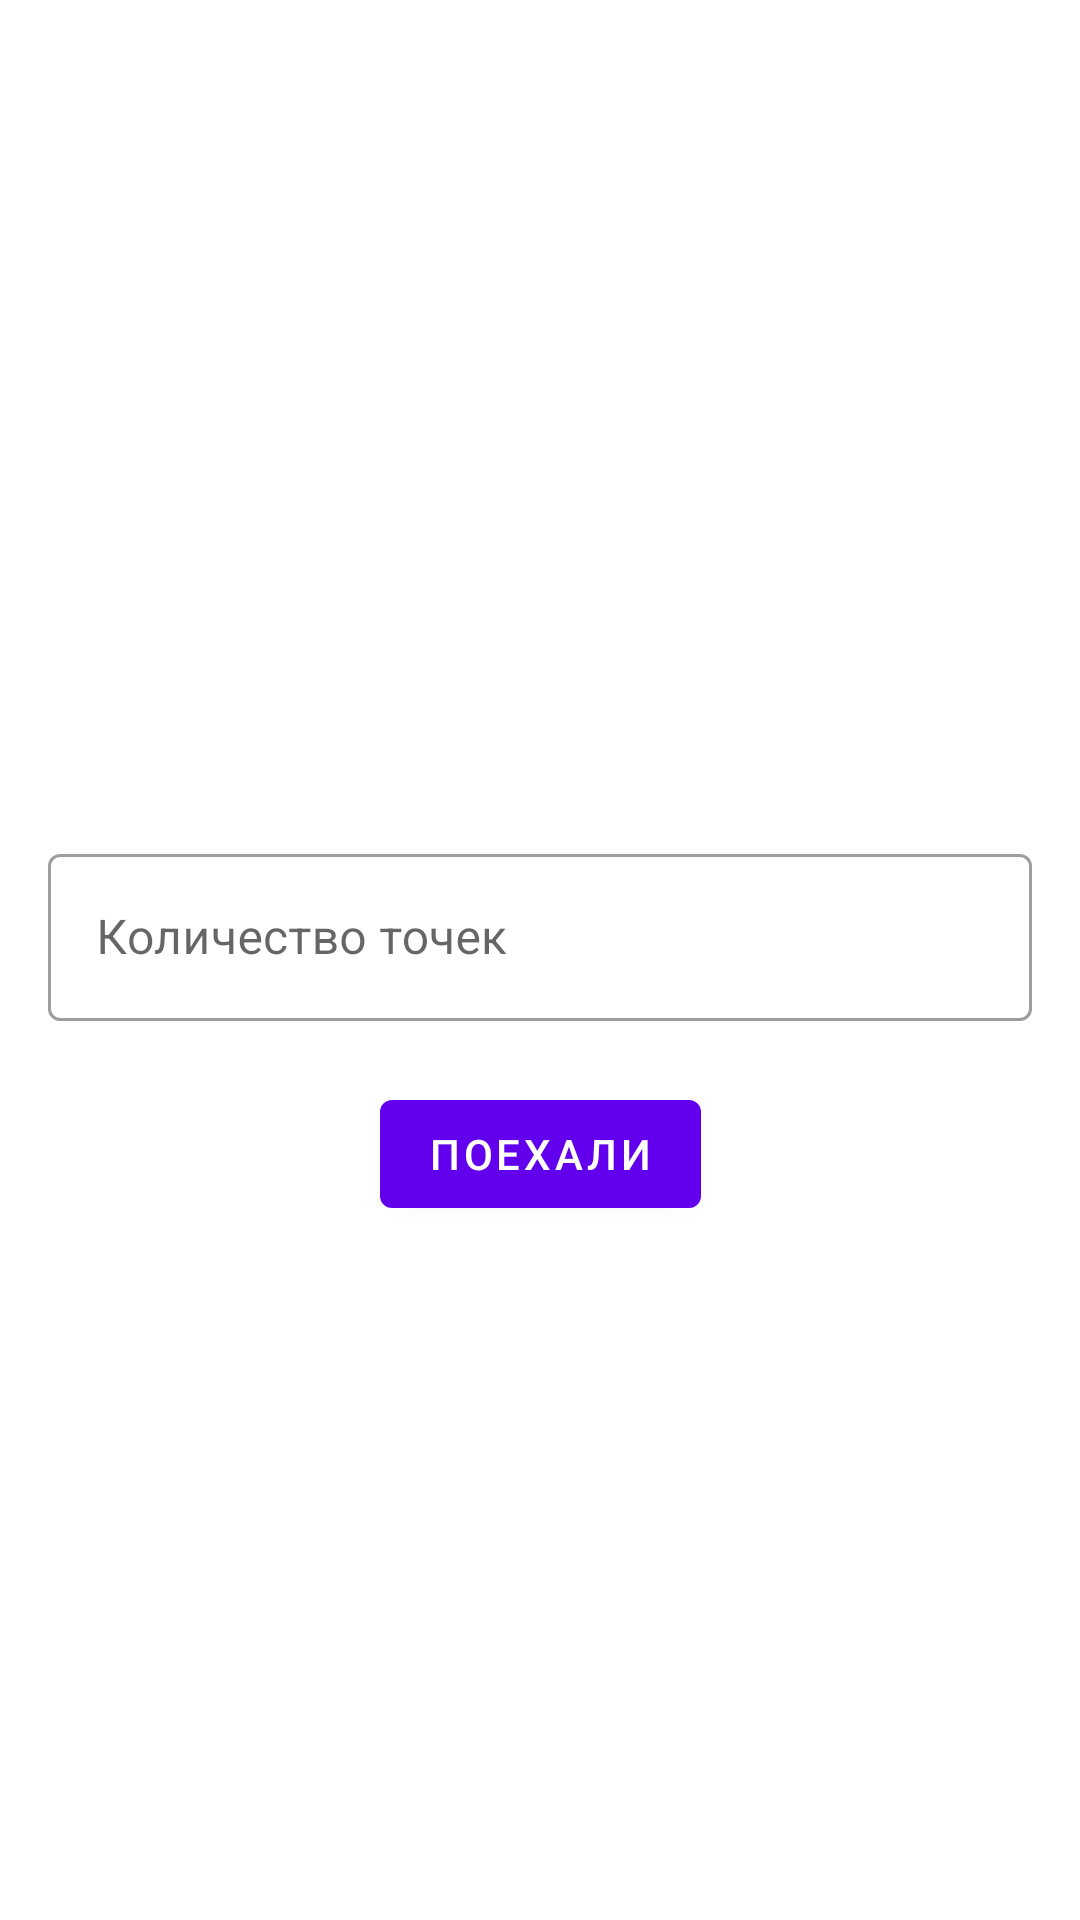

This screen was rendered from an Android layout file. Write that file and the resources it references.
<!-- AndroidManifest.xml: application theme Theme.MyTapPoints -->
<!-- res/layout/fragment_points_query.xml -->
<?xml version="1.0" encoding="utf-8"?>
<androidx.constraintlayout.widget.ConstraintLayout xmlns:android="http://schemas.android.com/apk/res/android"
    xmlns:app="http://schemas.android.com/apk/res-auto"
    xmlns:tools="http://schemas.android.com/tools"
    android:layout_width="match_parent"
    android:layout_height="match_parent"
    tools:context=".presentation.screen.query.PointsQueryFragment">

    <ProgressBar
        android:id="@+id/progressBar"
        android:visibility="gone"
        android:layout_width="wrap_content"
        android:layout_height="wrap_content"
        app:layout_constraintStart_toStartOf="parent"
        app:layout_constraintTop_toTopOf="parent"
        app:layout_constraintBottom_toBottomOf="parent"
        app:layout_constraintEnd_toEndOf="parent"
        tools:visibility="visible"/>

    <com.google.android.material.textfield.TextInputLayout
        android:id="@+id/inputCountLayout"
        style="@style/Widget.MaterialComponents.TextInputLayout.OutlinedBox"
        android:layout_width="0dp"
        android:layout_height="wrap_content"
        android:layout_margin="@dimen/space_16"
        app:layout_constraintStart_toStartOf="parent"
        app:layout_constraintTop_toTopOf="parent"
        app:layout_constraintBottom_toBottomOf="parent"
        app:layout_constraintEnd_toEndOf="parent"
        android:hint="@string/point_query_count_text"
        app:hintAnimationEnabled="true"
        app:errorEnabled="true">

        <com.google.android.material.textfield.TextInputEditText
            android:id="@+id/countEdit"
            android:layout_width="match_parent"
            android:layout_height="wrap_content"
            android:inputType="number"/>
    </com.google.android.material.textfield.TextInputLayout>

    <Button
        android:id="@+id/runButton"
        android:layout_width="wrap_content"
        android:layout_height="wrap_content"
        android:text="@string/button_run"
        app:layout_constraintTop_toBottomOf="@id/inputCountLayout"
        app:layout_constraintEnd_toEndOf="parent"
        app:layout_constraintStart_toStartOf="parent" />

</androidx.constraintlayout.widget.ConstraintLayout>
<!-- resources referenced by this layout -->
<resources>
  <dimen name="space_16">16dp</dimen>
  <string name="button_run">Поехали</string>
  <string name="point_query_count_text">Количество точек</string>
  <style name="Theme.MyTapPoints" parent="Theme.MaterialComponents.DayNight.DarkActionBar">
          
          <item name="colorPrimary">@color/purple_500</item>
          <item name="colorPrimaryVariant">@color/purple_700</item>
          <item name="colorOnPrimary">@color/white</item>
          
          <item name="colorSecondary">@color/teal_200</item>
          <item name="colorSecondaryVariant">@color/teal_700</item>
          <item name="colorOnSecondary">@color/black</item>
          
          <item name="android:statusBarColor">?attr/colorPrimaryVariant</item>
          
      </style>
  <!-- not gathered from this repository: default colours our renderer supplied (Android Studio template values) -->
  <color name="purple_500">#FF6200EE</color>
  <color name="purple_700">#FF3700B3</color>
  <color name="teal_200">#FF03DAC5</color>
  <color name="teal_700">#FF018786</color>
  <color name="black">#FF000000</color>
  <color name="white">#FFFFFFFF</color>
</resources>
